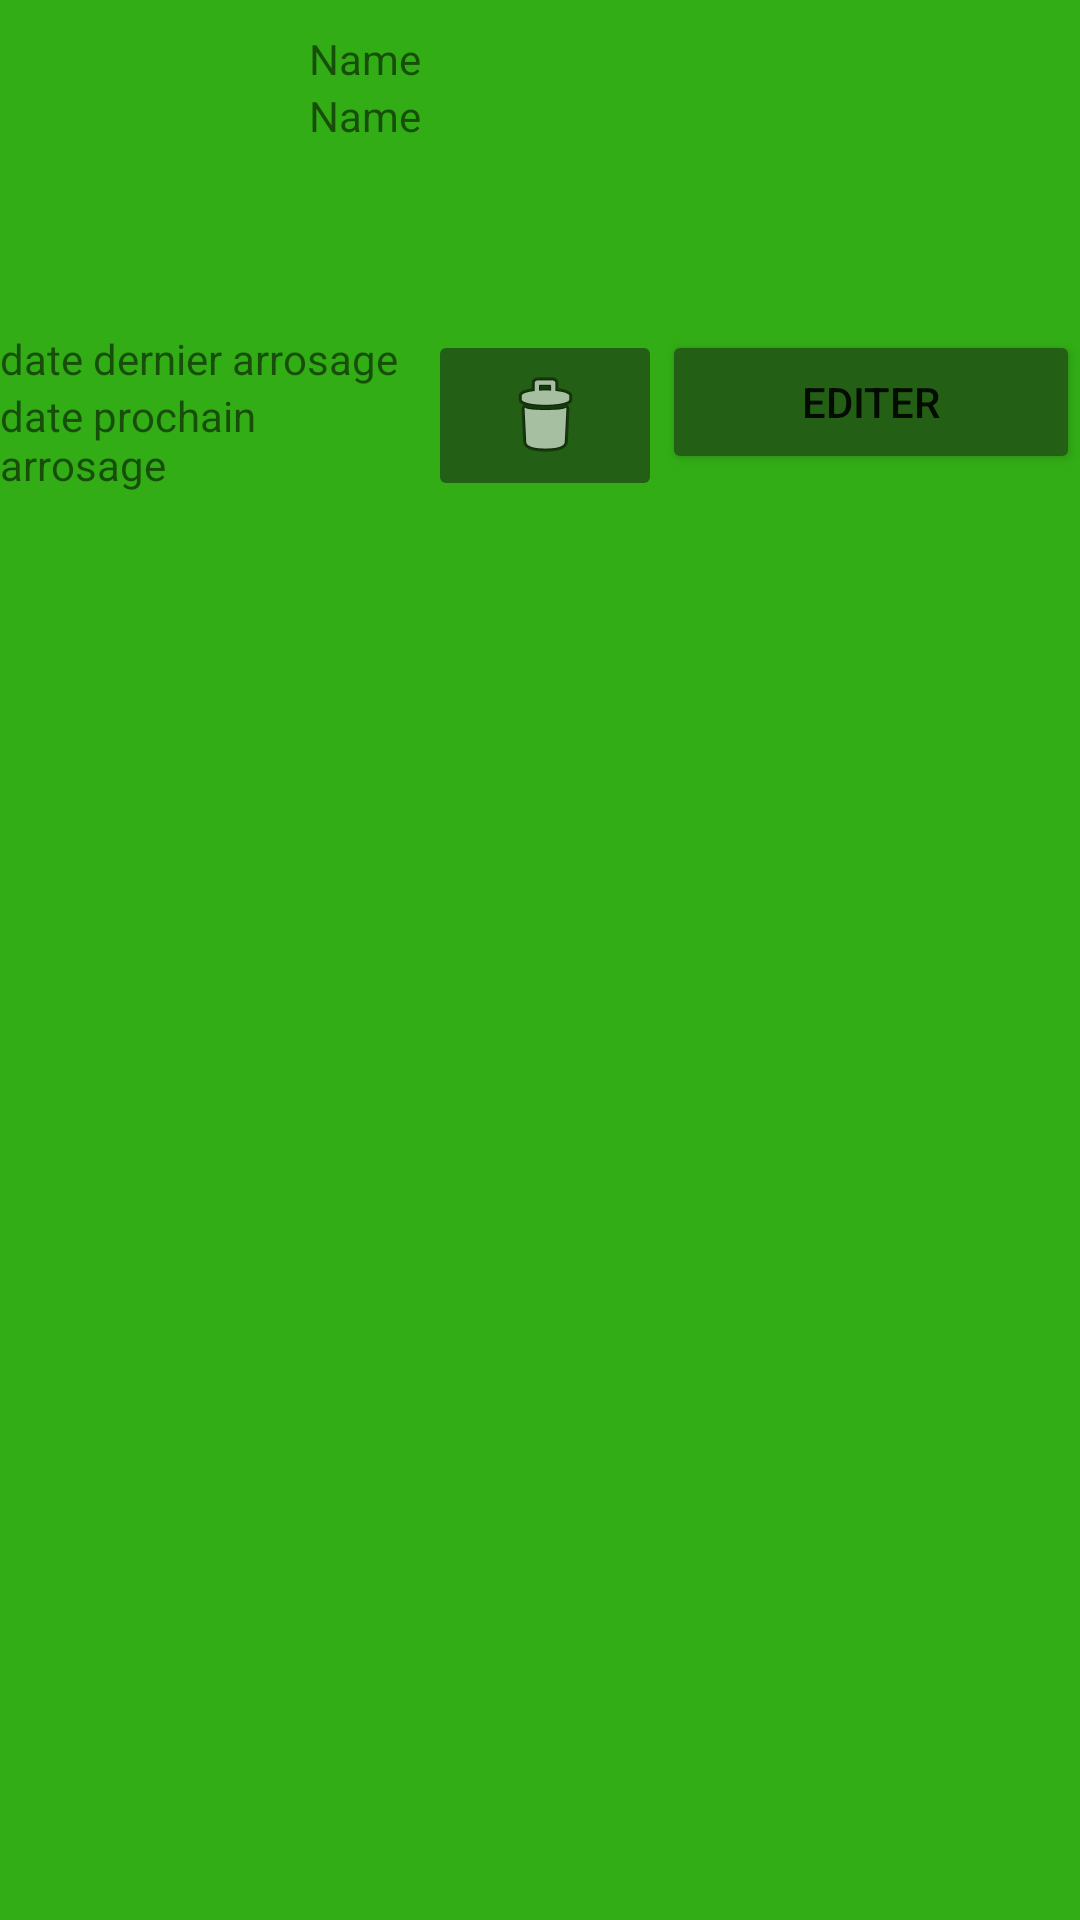

Write the Android layout XML for this screen, with the resource values it uses.
<!-- AndroidManifest.xml: application theme Theme.ProjetMobile2021 -->
<!-- res/layout/rec_view_plante.xml -->
<?xml version="1.0" encoding="utf-8"?>
<LinearLayout xmlns:android="http://schemas.android.com/apk/res/android"
    xmlns:app="http://schemas.android.com/apk/res-auto"
    android:layout_width="match_parent"
    android:layout_height="wrap_content"
    android:layout_margin="10dp"
    android:background="@color/green"
    android:orientation="vertical"
    android:paddingTop="10dp">

    <LinearLayout
        android:layout_width="match_parent"
        android:layout_height="wrap_content"
        android:orientation="horizontal">

        <ImageView
            android:id="@+id/imagePlante"
            android:layout_width="103dp"
            android:layout_height="100dp"
            android:layout_gravity="center_horizontal" />

        <LinearLayout
            android:layout_width="116dp"
            android:layout_height="wrap_content"
            android:orientation="vertical">

            <TextView
                android:id="@+id/nomPlante"
                android:layout_width="wrap_content"
                android:layout_height="wrap_content"
                android:ems="10"
                android:inputType="textPersonName"
                android:text="Name" />

            <TextView
                android:id="@+id/nomLatin"
                android:layout_width="wrap_content"
                android:layout_height="wrap_content"
                android:ems="10"
                android:inputType="textPersonName"
                android:text="Name" />

        </LinearLayout>

        <LinearLayout
            android:layout_width="wrap_content"
            android:layout_height="wrap_content"
            android:orientation="vertical">

            <TextView
                android:id="@+id/frequenceArrosage"
                android:layout_width="wrap_content"
                android:layout_height="wrap_content" />

        </LinearLayout>

    </LinearLayout>

    <LinearLayout
        android:layout_width="match_parent"
        android:layout_height="wrap_content"
        android:orientation="horizontal">

        <LinearLayout
            android:layout_width="wrap_content"
            android:layout_height="wrap_content"
            android:orientation="vertical">

            <LinearLayout
                android:layout_width="wrap_content"
                android:layout_height="wrap_content"
                android:orientation="horizontal">

                <TextView

                    android:layout_width="wrap_content"
                    android:layout_height="wrap_content"
                    android:paddingRight="10dp"
                    android:text="date dernier arrosage" />

                <TextView
                    android:id="@+id/dernierArrosage"
                    android:layout_width="wrap_content"
                    android:layout_height="wrap_content" />
            </LinearLayout>

            <LinearLayout
                android:layout_width="match_parent"
                android:layout_height="wrap_content"
                android:orientation="vertical">

                <TextView

                    android:layout_width="wrap_content"
                    android:layout_height="wrap_content"
                    android:paddingRight="10dp"
                    android:text="date prochain arrosage" />

                <TextView
                    android:id="@+id/prochainArrosage"
                    android:layout_width="wrap_content"
                    android:layout_height="wrap_content" />
            </LinearLayout>

        </LinearLayout>


        <ImageButton
            android:id="@+id/supprimer"
            android:layout_width="78dp"
            android:layout_height="match_parent"
            android:backgroundTint="@color/darkgreen"
            app:srcCompat="@android:drawable/ic_menu_delete" />

        <Button
            android:id="@+id/editer"
            android:layout_width="562dp"
            android:layout_height="wrap_content"
            android:layout_weight="1"
            android:backgroundTint="@color/darkgreen"
            android:text="Editer" />
    </LinearLayout>

</LinearLayout>
<!-- resources referenced by this layout -->
<resources>
  <color name="darkgreen">#235F15</color>
  <color name="green">#32AD16</color>
  <style name="Theme.ProjetMobile2021" parent="Theme.MaterialComponents.DayNight.DarkActionBar">
          
          <item name="colorPrimary">@color/purple_500</item>
          <item name="colorPrimaryVariant">@color/purple_700</item>
          <item name="colorOnPrimary">@color/white</item>
          
          <item name="colorSecondary">@color/teal_200</item>
          <item name="colorSecondaryVariant">@color/teal_700</item>
          <item name="colorOnSecondary">@color/black</item>
          
          <item name="android:statusBarColor" tools:targetApi="l">?attr/colorPrimaryVariant</item>
          
      </style>
  <color name="purple_500">#FF6200EE</color>
  <color name="purple_700">#FF3700B3</color>
  <color name="white">#FFFFFFFF</color>
  <color name="teal_200">#FF03DAC5</color>
  <color name="teal_700">#FF018786</color>
  <color name="black">#FF000000</color>
</resources>
